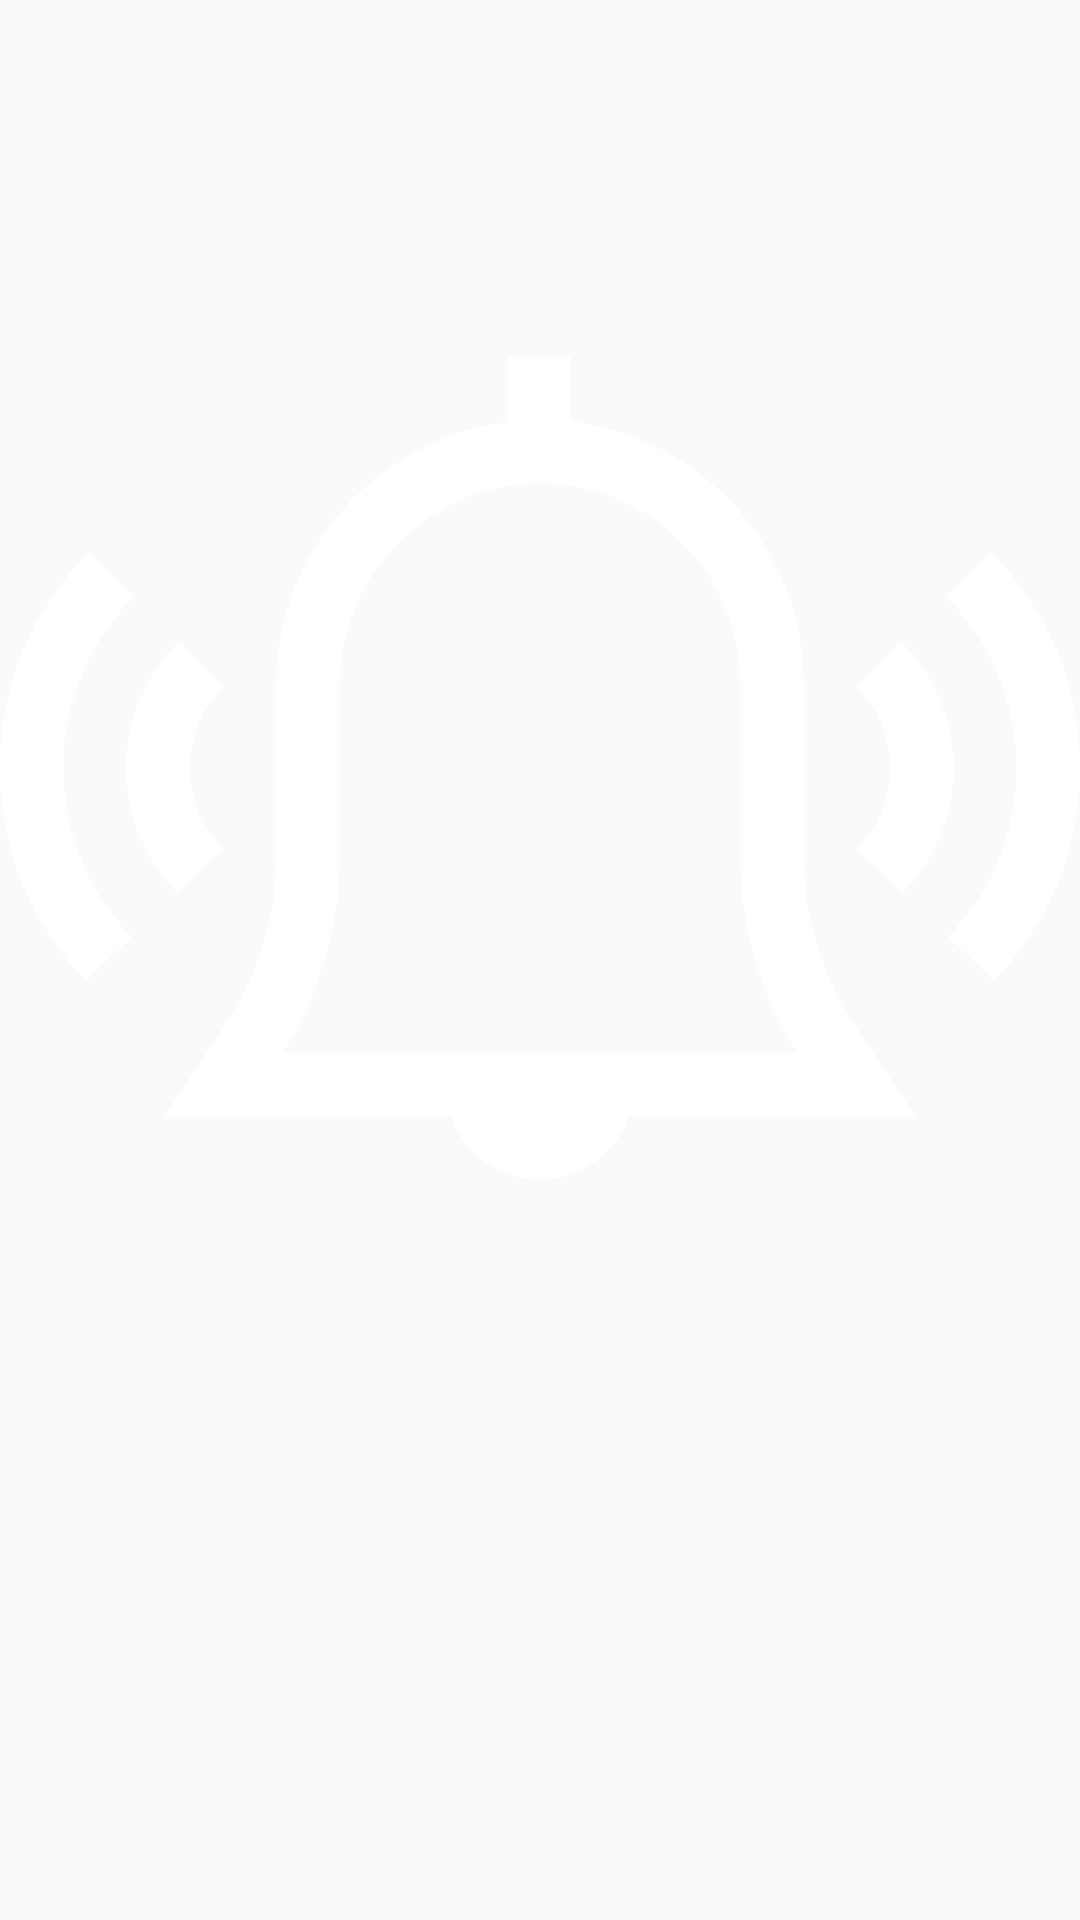

Produce the Android XML layout that renders to this screen, including the resource entries it uses.
<!-- AndroidManifest.xml: application theme AppTheme -->
<!-- res/layout/custom_imageview.xml -->
<RelativeLayout xmlns:android="http://schemas.android.com/apk/res/android"
    xmlns:tools="http://schemas.android.com/tools"
    android:id="@+id/layout"
    android:layout_width="match_parent"
    android:layout_height="match_parent">

    <ImageView
        android:id="@+id/imageView4"
        android:layout_width="wrap_content"
        android:layout_height="wrap_content"
        android:layout_alignParentTop="true"
        android:layout_alignParentEnd="true"
        android:src="@drawable/ic_notification" />
</RelativeLayout>
<!-- resources referenced by this layout -->
<resources>
  <!-- drawable ic_notification (drawable) -->
  <vector xmlns:android="http://schemas.android.com/apk/res/android"
      android:width="512dp"
      android:height="512dp"
      android:viewportWidth="512"
      android:viewportHeight="512">
      <path
          android:fillColor="#FFFFFF"
          android:pathData="M405.353,377.987C389.421,354.09 381,326.277 381,297.555V216c0,-33.47 -13.057,-64.915 -36.766,-88.542c-20.117,-20.048 -45.839,-32.399 -73.623,-35.612V61h-30v30.96C178.951,99.654 131,152.956 131,217.194v80.362c0,28.722 -8.421,56.535 -24.353,80.432L77.973,421H213.58c6.192,17.458 22.865,30 42.42,30s36.228,-12.542 42.42,-30h135.607L405.353,377.987zM133.964,391C151.665,362.989 161,330.775 161,297.555v-80.362c0,-52.861 42.466,-96.013 94.663,-96.193c0.113,0 0.225,0 0.338,0c25.315,0 49.12,9.833 67.058,27.708C341.077,166.664 351,190.562 351,216v81.556c0,33.221 9.333,65.433 27.036,93.444H133.964z" />
      <path
          android:fillColor="#FFFFFF"
          android:pathData="M469.53,153.469l-21.213,21.213C470.038,196.403 482,225.282 482,256c0,30.044 -11.514,58.467 -32.419,80.034l21.541,20.881C497.482,329.72 512,293.881 512,256C512,217.269 496.917,180.856 469.53,153.469z" />
      <path
          android:fillColor="#FFFFFF"
          android:pathData="M427.104,195.896l-21.213,21.214C416.279,227.497 422,241.308 422,256c0,14.463 -5.568,28.12 -15.68,38.456l21.445,20.979C443.394,299.459 452,278.351 452,256C452,233.295 443.158,211.95 427.104,195.896z" />
      <path
          android:fillColor="#FFFFFF"
          android:pathData="M63.683,174.682L42.47,153.469C15.083,180.856 0,217.269 0,256c0,37.881 14.518,73.72 40.878,100.915l21.541,-20.881C41.514,314.467 30,286.044 30,256C30,225.282 41.962,196.403 63.683,174.682z" />
      <path
          android:fillColor="#FFFFFF"
          android:pathData="M106.109,217.109l-21.213,-21.214C68.842,211.949 60,233.295 60,256c0,22.351 8.606,43.459 24.234,59.435l21.445,-20.979C95.568,284.12 90,270.463 90,256C90,241.309 95.721,227.497 106.109,217.109z" />
  </vector>
  <style name="AppTheme" parent="Theme.AppCompat.Light.NoActionBar">
          <item name="colorPrimary">@color/colorPrimary</item>
          <item name="colorPrimaryDark">@color/colorPrimaryDark</item>
          <item name="windowActionBar">false</item>
          <item name="windowNoTitle">true</item>
          <item name="colorAccent">@color/colorAccent</item>
      </style>
  <color name="colorPrimary">#163c63</color>
  <color name="colorPrimaryDark">#3E2723</color>
  <color name="colorAccent">#FF4081</color>
</resources>
